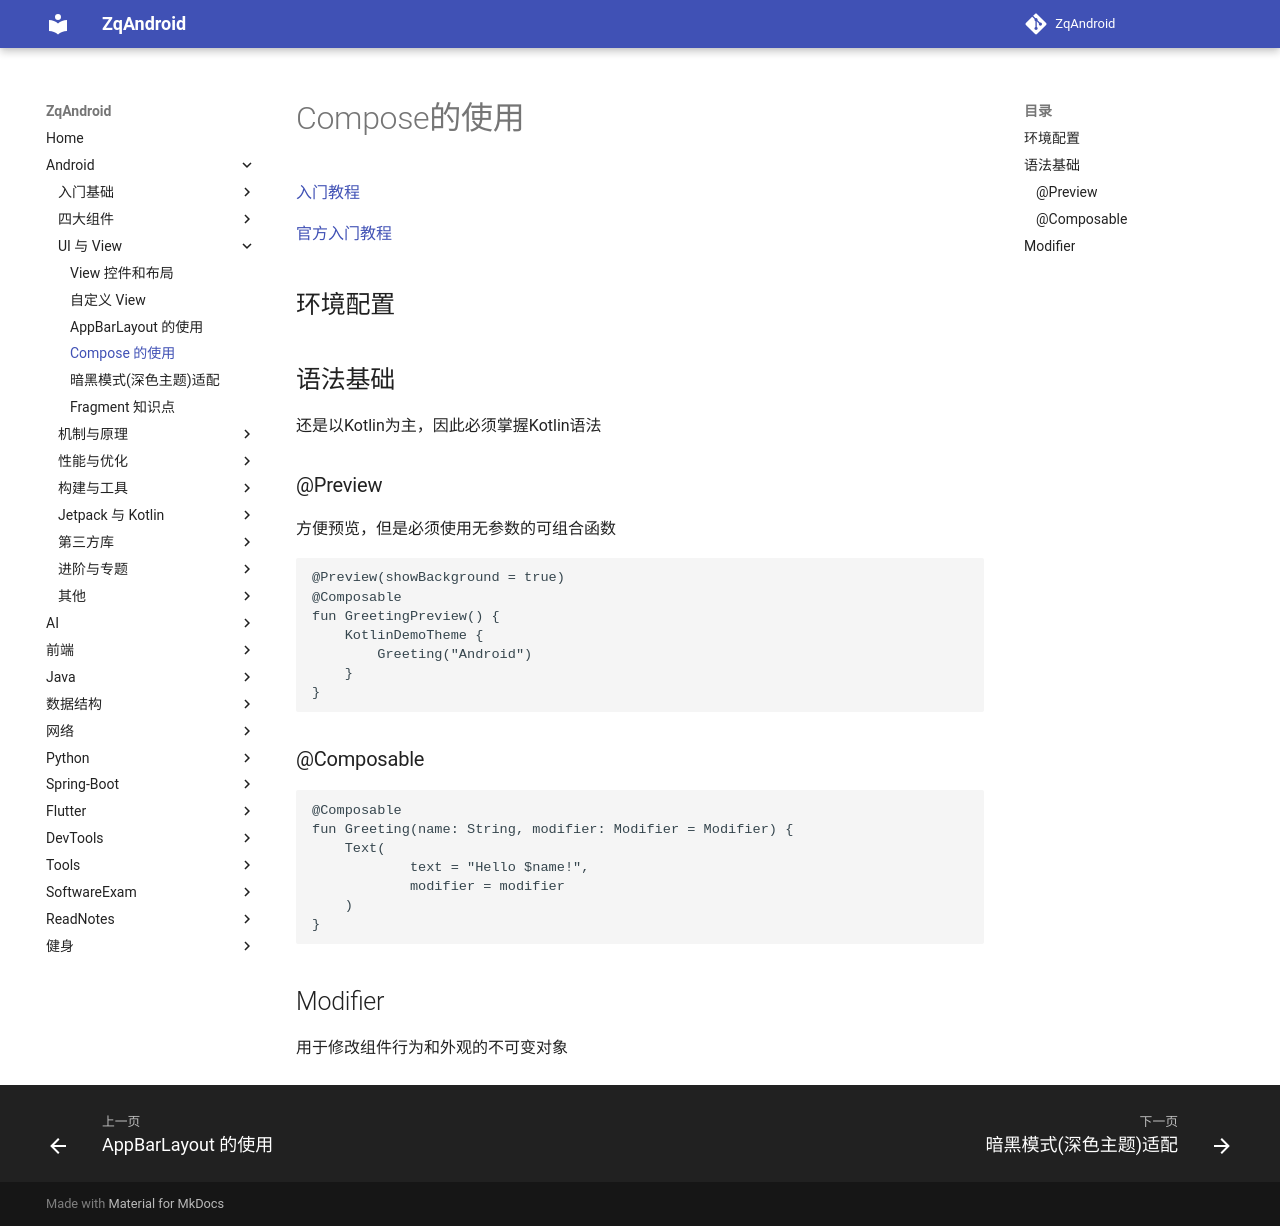

repository: zqLrr/ZqAndroid · page: Android/34Compose的使用/index.html · generator: mkdocs

# Compose的使用

[入门教程](https://blog.csdn.net/shop_and_sleep/article/details/124569994?spm=1001.2014.3001.5501)

[官方入门教程](https://developer.android.google.cn/develop/ui/compose/setup?hl=zh-cn)

## 环境配置

## 语法基础

还是以Kotlin为主，因此必须掌握Kotlin语法

### @Preview

 方便预览，但是必须使用无参数的可组合函数

```kotlin
@Preview(showBackground = true)
@Composable
fun GreetingPreview() {
    KotlinDemoTheme {
        Greeting("Android")
    }
}
```

### @Composable

```kotlin
@Composable
fun Greeting(name: String, modifier: Modifier = Modifier) {
    Text(
            text = "Hello $name!",
            modifier = modifier
    )
}
```

## Modifier

用于修改组件行为和外观的不可变对象
